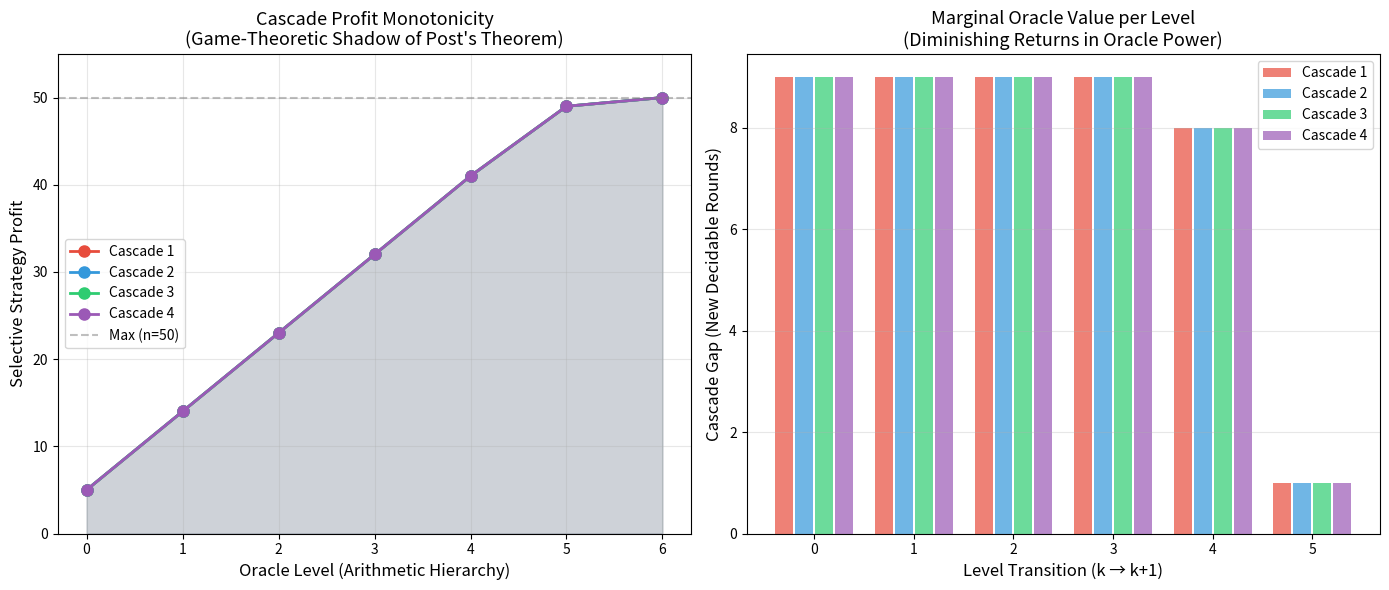
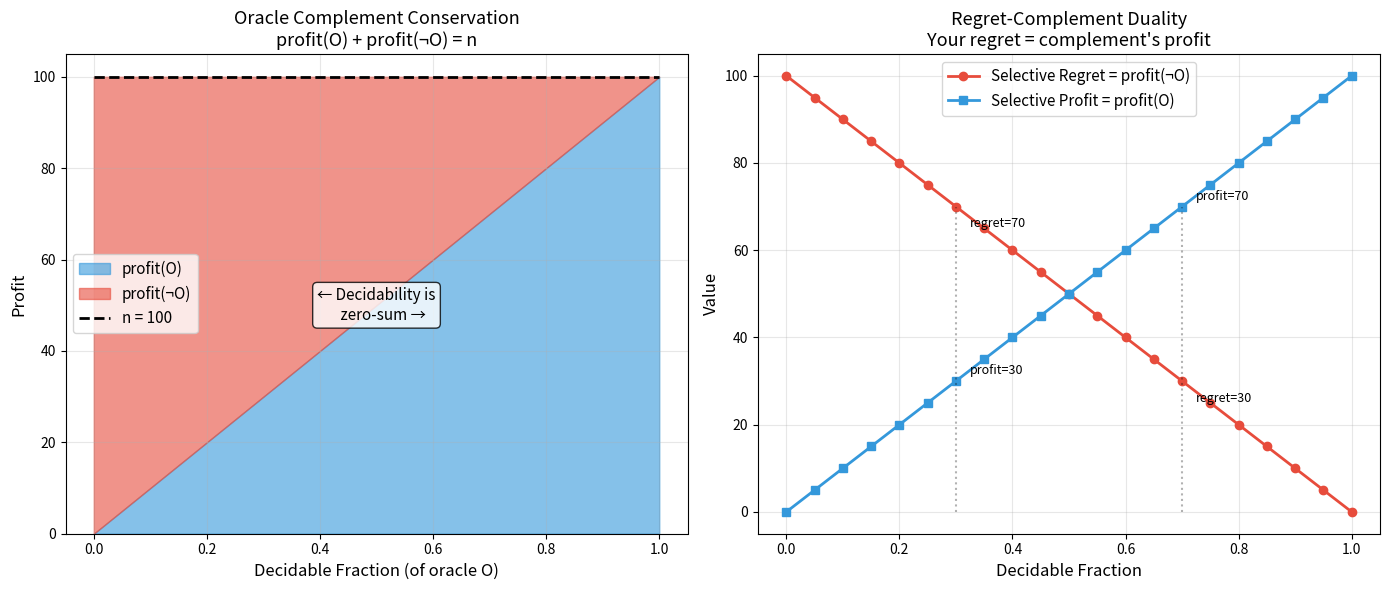
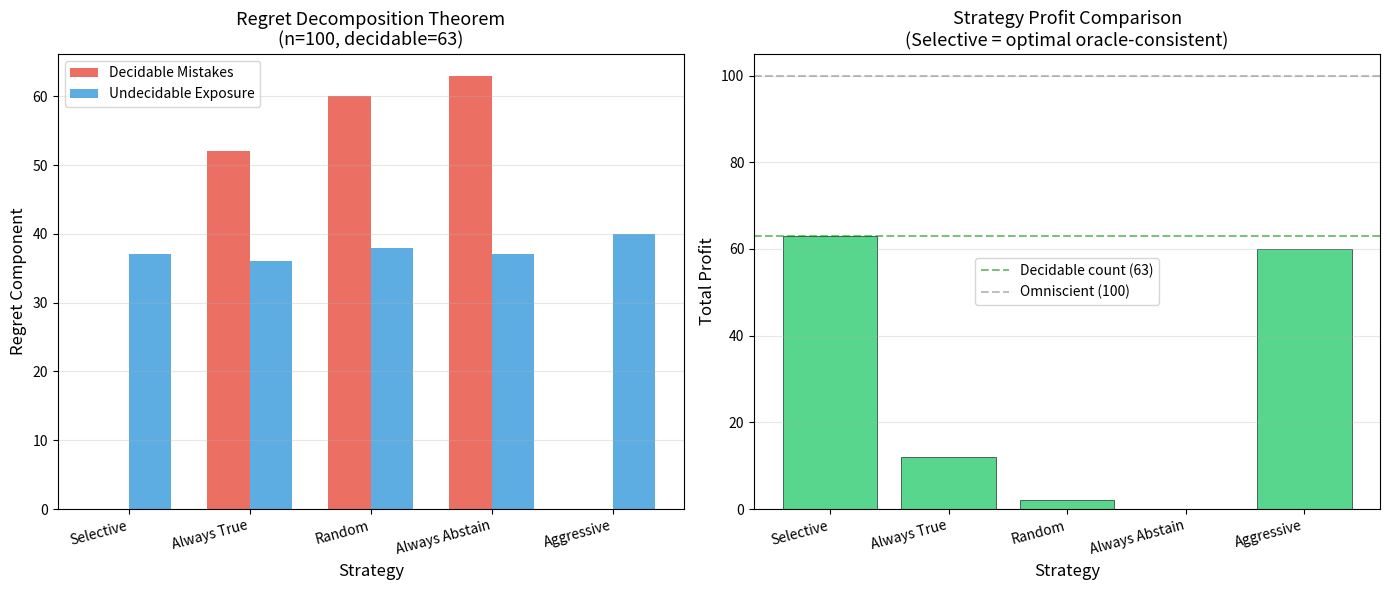

Python code for these plots, in order:
#!/usr/bin/env python3
"""
Gödel's Casino: Epistemic Game Theory — Interactive Demo

Demonstrates the key theorems from the formalized framework:
1. Oracle Complement Conservation
2. Regret Decomposition
3. Oracle Inclusion-Exclusion
4. Cascade Profit Monotonicity
5. Calibration-Profit Theorem
"""

import random
from dataclasses import dataclass
from typing import List, Tuple


@dataclass
class CasinoRound:
    """A round in Gödel's Casino."""
    truth: bool
    decidable: bool


def selective_payoff(round: CasinoRound) -> int:
    """Selective strategy payoff: bet correctly if decidable, abstain otherwise."""
    if round.decidable:
        return 1  # Always correct when decidable
    return 0  # Abstain


def omniscient_payoff(round: CasinoRound) -> int:
    """Omniscient strategy always gets +1."""
    return 1


def blind_payoff(round: CasinoRound, guess: bool = True) -> int:
    """Blind strategy guesses without oracle information."""
    return 1 if round.truth == guess else -1


def total_profit(rounds: List[CasinoRound], strategy) -> int:
    return sum(strategy(r) for r in rounds)


def demo_complement_conservation():
    """Demonstrate: profit(O) + profit(¬O) = n"""
    print("=" * 60)
    print("THEOREM 1: Oracle Complement Conservation")
    print("  profit(O) + profit(¬O) = n")
    print("=" * 60)

    n = 20
    rounds = [CasinoRound(truth=random.choice([True, False]),
                           decidable=random.choice([True, False]))
              for _ in range(n)]

    # Complement rounds: swap decidability
    complement_rounds = [CasinoRound(truth=r.truth, decidable=not r.decidable)
                         for r in rounds]

    profit_O = total_profit(rounds, selective_payoff)
    profit_not_O = total_profit(complement_rounds, selective_payoff)

    print(f"  n = {n}")
    print(f"  Decidable rounds: {sum(1 for r in rounds if r.decidable)}")
    print(f"  profit(O)   = {profit_O}")
    print(f"  profit(¬O)  = {profit_not_O}")
    print(f"  Sum         = {profit_O + profit_not_O}")
    print(f"  n           = {n}")
    print(f"  ✓ Conservation: {profit_O + profit_not_O == n}")
    print()


def demo_regret_decomposition():
    """Demonstrate: regret = decidable_mistakes + undecidable_exposure"""
    print("=" * 60)
    print("THEOREM 2: Regret Decomposition")
    print("  regret = decidable_mistakes + undecidable_exposure")
    print("=" * 60)

    n = 20
    rounds = [CasinoRound(truth=random.choice([True, False]),
                           decidable=random.choice([True, False]))
              for _ in range(n)]

    # Use a random strategy (not selective)
    def random_strategy(r):
        guess = random.choice([True, False])
        return 1 if r.truth == guess else -1

    payoffs = [random_strategy(r) for r in rounds]
    total = sum(payoffs)
    regret = n - total  # omniscient gets n

    dec_mistakes = sum(1 - p for r, p in zip(rounds, payoffs) if r.decidable)
    undec_exposure = sum(1 - p for r, p in zip(rounds, payoffs) if not r.decidable)

    print(f"  n = {n}")
    print(f"  Random strategy profit = {total}")
    print(f"  Total regret           = {regret}")
    print(f"  Decidable mistakes     = {dec_mistakes}")
    print(f"  Undecidable exposure   = {undec_exposure}")
    print(f"  Sum of components      = {dec_mistakes + undec_exposure}")
    print(f"  ✓ Decomposition: {regret == dec_mistakes + undec_exposure}")
    print()

    # Selective strategy
    sel_payoffs = [selective_payoff(r) for r in rounds]
    sel_total = sum(sel_payoffs)
    sel_regret = n - sel_total
    sel_dec_mistakes = sum(1 - p for r, p in zip(rounds, sel_payoffs) if r.decidable)
    sel_undec_exposure = sum(1 - p for r, p in zip(rounds, sel_payoffs)
                            if not r.decidable)

    print(f"  Selective strategy:")
    print(f"    Profit              = {sel_total}")
    print(f"    Decidable mistakes  = {sel_dec_mistakes}")
    print(f"    Undecidable exposure = {sel_undec_exposure}")
    print(f"    ✓ Zero dec mistakes: {sel_dec_mistakes == 0}")
    print(f"    ✓ Exposure = undec count: "
          f"{sel_undec_exposure == sum(1 for r in rounds if not r.decidable)}")
    print()


def demo_inclusion_exclusion():
    """Demonstrate: profit(O₁∪O₂) + profit(O₁∩O₂) = profit(O₁) + profit(O₂)"""
    print("=" * 60)
    print("THEOREM 3: Oracle Inclusion-Exclusion")
    print("  profit(O₁∪O₂) + profit(O₁∩O₂) = profit(O₁) + profit(O₂)")
    print("=" * 60)

    n = 20
    truths = [random.choice([True, False]) for _ in range(n)]
    oracle1 = [random.choice([True, False]) for _ in range(n)]
    oracle2 = [random.choice([True, False]) for _ in range(n)]

    dec1 = sum(1 for o in oracle1 if o)
    dec2 = sum(1 for o in oracle2 if o)
    dec_union = sum(1 for o1, o2 in zip(oracle1, oracle2) if o1 or o2)
    dec_inter = sum(1 for o1, o2 in zip(oracle1, oracle2) if o1 and o2)

    print(f"  n = {n}")
    print(f"  |O₁|      = {dec1}")
    print(f"  |O₂|      = {dec2}")
    print(f"  |O₁ ∪ O₂| = {dec_union}")
    print(f"  |O₁ ∩ O₂| = {dec_inter}")
    print(f"  LHS = {dec_union} + {dec_inter} = {dec_union + dec_inter}")
    print(f"  RHS = {dec1} + {dec2} = {dec1 + dec2}")
    print(f"  ✓ Inclusion-Exclusion: {dec_union + dec_inter == dec1 + dec2}")
    print()

    # Submodularity
    marginal = dec_union - dec1
    print(f"  Marginal value of O₂ given O₁: {marginal}")
    print(f"  Standalone value of O₂:         {dec2}")
    print(f"  ✓ Submodularity (marginal ≤ standalone): {marginal <= dec2}")
    print()


def demo_cascade():
    """Demonstrate cascade profit monotonicity."""
    print("=" * 60)
    print("THEOREM 4: Cascade Profit Monotonicity")
    print("  Ascending the oracle hierarchy ⟹ non-decreasing profit")
    print("=" * 60)

    n = 30
    depth = 5
    truths = [random.choice([True, False]) for _ in range(n)]

    # Build cascade: each level decides a superset of previous
    levels = [set() for _ in range(depth + 1)]
    for k in range(depth + 1):
        if k == 0:
            # Level 0: decide ~20% of rounds
            levels[k] = set(random.sample(range(n), n // 5))
        else:
            # Each level adds some new decidable rounds
            levels[k] = levels[k-1] | set(random.sample(range(n),
                                                         min(n, len(levels[k-1]) + n // 5)))

    profits = [len(levels[k]) for k in range(depth + 1)]

    print(f"  n = {n}, depth = {depth}")
    for k in range(depth + 1):
        bar = "█" * profits[k] + "░" * (n - profits[k])
        print(f"  Level {k}: profit = {profits[k]:2d} / {n}  {bar}")

    is_monotone = all(profits[k] <= profits[k+1] for k in range(depth))
    print(f"  ✓ Monotone: {is_monotone}")
    print()

    # Cascade gaps
    print(f"  Cascade gaps (new decidable rounds per level):")
    for k in range(depth):
        gap = profits[k+1] - profits[k]
        print(f"    Level {k} → {k+1}: +{gap} rounds")
    print(f"  Total gap: {profits[depth] - profits[0]}")
    print()


def demo_calibration():
    """Demonstrate the calibration-profit theorem."""
    print("=" * 60)
    print("THEOREM 5: Calibration-Profit")
    print("  Calibrated oracle profit = decidable count")
    print("=" * 60)

    n = 20
    truths = [random.choice([True, False]) for _ in range(n)]
    oracle = [random.choice([True, False]) for _ in range(n)]

    # Calibrated: predictions match truth on decidable rounds
    predictions = [truths[i] if oracle[i] else random.choice([True, False])
                   for i in range(n)]

    dec_count = sum(1 for o in oracle if o)

    # Calibrated strategy profit
    profit = 0
    for i in range(n):
        if oracle[i]:
            profit += 1 if predictions[i] == truths[i] else -1
        # else: abstain (0)

    print(f"  n = {n}")
    print(f"  Decidable count = {dec_count}")
    print(f"  Calibrated profit = {profit}")
    print(f"  ✓ Calibrated profit = dec count: {profit == dec_count}")
    print()

    # Miscalibrated: wrong predictions
    bad_predictions = [not truths[i] if oracle[i] else random.choice([True, False])
                       for i in range(n)]
    bad_profit = 0
    for i in range(n):
        if oracle[i]:
            bad_profit += 1 if bad_predictions[i] == truths[i] else -1

    print(f"  Miscalibrated (inverted) profit = {bad_profit}")
    print(f"  ✗ Miscalibration destroys profit: {bad_profit <= 0}")
    print()


def demo_parallel_additivity():
    """Demonstrate parallel profit additivity."""
    print("=" * 60)
    print("THEOREM 6: Parallel Profit Additivity")
    print("  profit(G₁ ∥ G₂) = profit(G₁) + profit(G₂)")
    print("=" * 60)

    n1, n2 = 12, 8
    game1 = [CasinoRound(truth=random.choice([True, False]),
                          decidable=random.choice([True, False]))
             for _ in range(n1)]
    game2 = [CasinoRound(truth=random.choice([True, False]),
                          decidable=random.choice([True, False]))
             for _ in range(n2)]

    p1 = total_profit(game1, selective_payoff)
    p2 = total_profit(game2, selective_payoff)
    p_combined = total_profit(game1 + game2, selective_payoff)

    print(f"  Game 1: n={n1}, profit={p1}")
    print(f"  Game 2: n={n2}, profit={p2}")
    print(f"  Combined: n={n1+n2}, profit={p_combined}")
    print(f"  ✓ Additivity: {p_combined == p1 + p2}")
    print()


if __name__ == "__main__":
    random.seed(42)  # Reproducibility
    print("\n🎰 GÖDEL'S CASINO: Epistemic Game Theory Demo 🎰\n")

    demo_complement_conservation()
    demo_regret_decomposition()
    demo_inclusion_exclusion()
    demo_cascade()
    demo_calibration()
    demo_parallel_additivity()

    print("=" * 60)
    print("All theorems verified computationally! ✓")
    print("=" * 60)


#!/usr/bin/env python3
"""
Visualization: Oracle Cascade Profit Monotonicity

Shows how profit increases monotonically through the oracle hierarchy,
visualizing the game-theoretic shadow of Post's theorem.
"""

import matplotlib
matplotlib.use('Agg')
import matplotlib.pyplot as plt
import numpy as np
import random


def build_cascade(n: int, depth: int, seed: int = 42) -> list:
    """Build a monotone cascade of oracle levels."""
    rng = random.Random(seed)
    levels = []
    prev = set()
    for k in range(depth + 1):
        frac = min(1.0, 0.1 + k * 0.18)
        target = int(n * frac)
        remaining = set(range(n)) - prev
        new_count = max(0, target - len(prev))
        if remaining and new_count > 0:
            new = set(rng.sample(list(remaining), min(new_count, len(remaining))))
        else:
            new = set()
        current = prev | new
        levels.append(len(current))
        prev = current
    return levels


def main():
    n = 50
    depth = 6

    # Build multiple cascades for visual variety
    cascades = [build_cascade(n, depth, seed=s) for s in [42, 123, 7, 999]]

    fig, axes = plt.subplots(1, 2, figsize=(14, 6))

    # Left: Cascade profit curves
    ax = axes[0]
    colors = ['#e74c3c', '#3498db', '#2ecc71', '#9b59b6']
    for idx, (profits, color) in enumerate(zip(cascades, colors)):
        levels = list(range(depth + 1))
        ax.plot(levels, profits, 'o-', color=color, linewidth=2,
                markersize=8, label=f'Cascade {idx+1}')
        # Fill area under curve
        ax.fill_between(levels, profits, alpha=0.1, color=color)

    ax.axhline(y=n, color='gray', linestyle='--', alpha=0.5, label=f'Max (n={n})')
    ax.set_xlabel('Oracle Level (Arithmetic Hierarchy)', fontsize=12)
    ax.set_ylabel('Selective Strategy Profit', fontsize=12)
    ax.set_title('Cascade Profit Monotonicity\n(Game-Theoretic Shadow of Post\'s Theorem)',
                 fontsize=13)
    ax.legend(fontsize=10)
    ax.set_ylim(0, n + 5)
    ax.grid(True, alpha=0.3)

    # Right: Cascade gaps (marginal value of each level)
    ax = axes[1]
    for idx, (profits, color) in enumerate(zip(cascades, colors)):
        gaps = [profits[k+1] - profits[k] for k in range(depth)]
        ax.bar([x + idx*0.2 - 0.3 for x in range(depth)], gaps,
               width=0.18, color=color, alpha=0.7, label=f'Cascade {idx+1}')

    ax.set_xlabel('Level Transition (k → k+1)', fontsize=12)
    ax.set_ylabel('Cascade Gap (New Decidable Rounds)', fontsize=12)
    ax.set_title('Marginal Oracle Value per Level\n(Diminishing Returns in Oracle Power)',
                 fontsize=13)
    ax.legend(fontsize=10)
    ax.grid(True, alpha=0.3, axis='y')

    plt.tight_layout()
    plt.savefig('viz_cascade.png', dpi=150, bbox_inches='tight')
    print("Saved viz_cascade.png")


if __name__ == '__main__':
    main()


#!/usr/bin/env python3
"""
Visualization: Oracle Complement Conservation Law

Shows that profit(O) + profit(¬O) = n for any oracle, visualizing
the zero-sum nature of decidability.
"""

import matplotlib
matplotlib.use('Agg')
import matplotlib.pyplot as plt
import numpy as np


def main():
    # Sweep over different decidable fractions
    n = 100
    fractions = np.linspace(0, 1, 21)

    profit_O = [int(f * n) for f in fractions]
    profit_not_O = [n - p for p in profit_O]

    fig, axes = plt.subplots(1, 2, figsize=(14, 6))

    # Left: Conservation law
    ax = axes[0]
    ax.fill_between(fractions, 0, profit_O, alpha=0.6, color='#3498db',
                    label='profit(O)')
    ax.fill_between(fractions, profit_O, n, alpha=0.6, color='#e74c3c',
                    label='profit(¬O)')
    ax.plot(fractions, [n] * len(fractions), 'k--', linewidth=2,
            label=f'n = {n}')

    ax.set_xlabel('Decidable Fraction (of oracle O)', fontsize=12)
    ax.set_ylabel('Profit', fontsize=12)
    ax.set_title('Oracle Complement Conservation\nprofit(O) + profit(¬O) = n',
                 fontsize=13)
    ax.legend(fontsize=11, loc='center left')
    ax.set_ylim(0, n + 5)
    ax.grid(True, alpha=0.3)

    # Annotate the conservation law
    ax.annotate('← Decidability is\n    zero-sum →',
                xy=(0.5, n/2), fontsize=11, ha='center', va='center',
                bbox=dict(boxstyle='round', facecolor='white', alpha=0.8))

    # Right: Regret-Complement Duality
    ax = axes[1]
    regret = profit_not_O  # selective regret = undec count = profit(¬O)
    ax.plot(fractions, regret, 'o-', color='#e74c3c', linewidth=2,
            markersize=6, label='Selective Regret = profit(¬O)')
    ax.plot(fractions, profit_O, 's-', color='#3498db', linewidth=2,
            markersize=6, label='Selective Profit = profit(O)')

    # Highlight duality
    for f in [0.3, 0.7]:
        idx = int(f * 20)
        p = profit_O[idx]
        r = regret[idx]
        ax.plot([f, f], [0, max(p, r)], 'k:', alpha=0.3)
        ax.annotate(f'profit={p}', xy=(f, p), fontsize=9,
                    textcoords="offset points", xytext=(10, 5))
        ax.annotate(f'regret={r}', xy=(f, r), fontsize=9,
                    textcoords="offset points", xytext=(10, -15))

    ax.set_xlabel('Decidable Fraction', fontsize=12)
    ax.set_ylabel('Value', fontsize=12)
    ax.set_title('Regret-Complement Duality\nYour regret = complement\'s profit',
                 fontsize=13)
    ax.legend(fontsize=11)
    ax.grid(True, alpha=0.3)

    plt.tight_layout()
    plt.savefig('viz_conservation.png', dpi=150, bbox_inches='tight')
    print("Saved viz_conservation.png")


if __name__ == '__main__':
    main()


#!/usr/bin/env python3
"""
Visualization: Regret Decomposition

Shows how strategy regret decomposes into decidable mistakes
and undecidable exposure for various strategies.
"""

import matplotlib
matplotlib.use('Agg')
import matplotlib.pyplot as plt
import numpy as np
import random


def simulate_casino(n: int, dec_frac: float, seed: int = 42):
    """Simulate a casino and compute regret components for various strategies."""
    rng = random.Random(seed)
    truth = [rng.choice([True, False]) for _ in range(n)]
    oracle = [rng.random() < dec_frac for _ in range(n)]

    strategies = {}

    # Selective strategy
    sel_payoffs = [1 if oracle[i] else 0 for i in range(n)]
    strategies['Selective'] = sel_payoffs

    # Always bet True
    true_payoffs = [1 if truth[i] else -1 for i in range(n)]
    strategies['Always True'] = true_payoffs

    # Random strategy
    rand_payoffs = [1 if rng.choice([True, False]) == truth[i] else -1
                    for i in range(n)]
    strategies['Random'] = rand_payoffs

    # Conservative (abstain always)
    strategies['Always Abstain'] = [0] * n

    # Aggressive (bet True on decidable, random on undecidable)
    agg_payoffs = []
    for i in range(n):
        if oracle[i]:
            agg_payoffs.append(1)
        else:
            agg_payoffs.append(1 if rng.choice([True, False]) == truth[i] else -1)
    strategies['Aggressive'] = agg_payoffs

    results = {}
    for name, payoffs in strategies.items():
        total_regret = n - sum(payoffs)
        dec_mistakes = sum(1 - payoffs[i] for i in range(n) if oracle[i])
        undec_exposure = sum(1 - payoffs[i] for i in range(n) if not oracle[i])
        results[name] = {
            'profit': sum(payoffs),
            'regret': total_regret,
            'dec_mistakes': dec_mistakes,
            'undec_exposure': undec_exposure,
        }

    return results, sum(oracle), n - sum(oracle)


def main():
    n = 100
    results, dec_count, undec_count = simulate_casino(n, 0.6)

    fig, axes = plt.subplots(1, 2, figsize=(14, 6))

    # Left: Regret decomposition bar chart
    ax = axes[0]
    names = list(results.keys())
    dec_m = [results[s]['dec_mistakes'] for s in names]
    undec_e = [results[s]['undec_exposure'] for s in names]

    x = np.arange(len(names))
    width = 0.35

    bars1 = ax.bar(x - width/2, dec_m, width, label='Decidable Mistakes',
                   color='#e74c3c', alpha=0.8)
    bars2 = ax.bar(x + width/2, undec_e, width, label='Undecidable Exposure',
                   color='#3498db', alpha=0.8)

    ax.set_xlabel('Strategy', fontsize=12)
    ax.set_ylabel('Regret Component', fontsize=12)
    ax.set_title(f'Regret Decomposition Theorem\n(n={n}, decidable={dec_count})',
                 fontsize=13)
    ax.set_xticks(x)
    ax.set_xticklabels(names, rotation=15, ha='right', fontsize=10)
    ax.legend(fontsize=10)
    ax.grid(True, alpha=0.3, axis='y')

    # Right: Profit comparison
    ax = axes[1]
    profits = [results[s]['profit'] for s in names]
    colors = ['#2ecc71' if p >= 0 else '#e74c3c' for p in profits]
    bars = ax.bar(x, profits, color=colors, alpha=0.8, edgecolor='black', linewidth=0.5)

    ax.axhline(y=dec_count, color='green', linestyle='--', alpha=0.5,
               label=f'Decidable count ({dec_count})')
    ax.axhline(y=n, color='gray', linestyle='--', alpha=0.5,
               label=f'Omniscient ({n})')
    ax.axhline(y=0, color='black', linewidth=0.5)

    ax.set_xlabel('Strategy', fontsize=12)
    ax.set_ylabel('Total Profit', fontsize=12)
    ax.set_title('Strategy Profit Comparison\n(Selective = optimal oracle-consistent)',
                 fontsize=13)
    ax.set_xticks(x)
    ax.set_xticklabels(names, rotation=15, ha='right', fontsize=10)
    ax.legend(fontsize=10)
    ax.grid(True, alpha=0.3, axis='y')

    plt.tight_layout()
    plt.savefig('viz_regret.png', dpi=150, bbox_inches='tight')
    print("Saved viz_regret.png")


if __name__ == '__main__':
    main()
